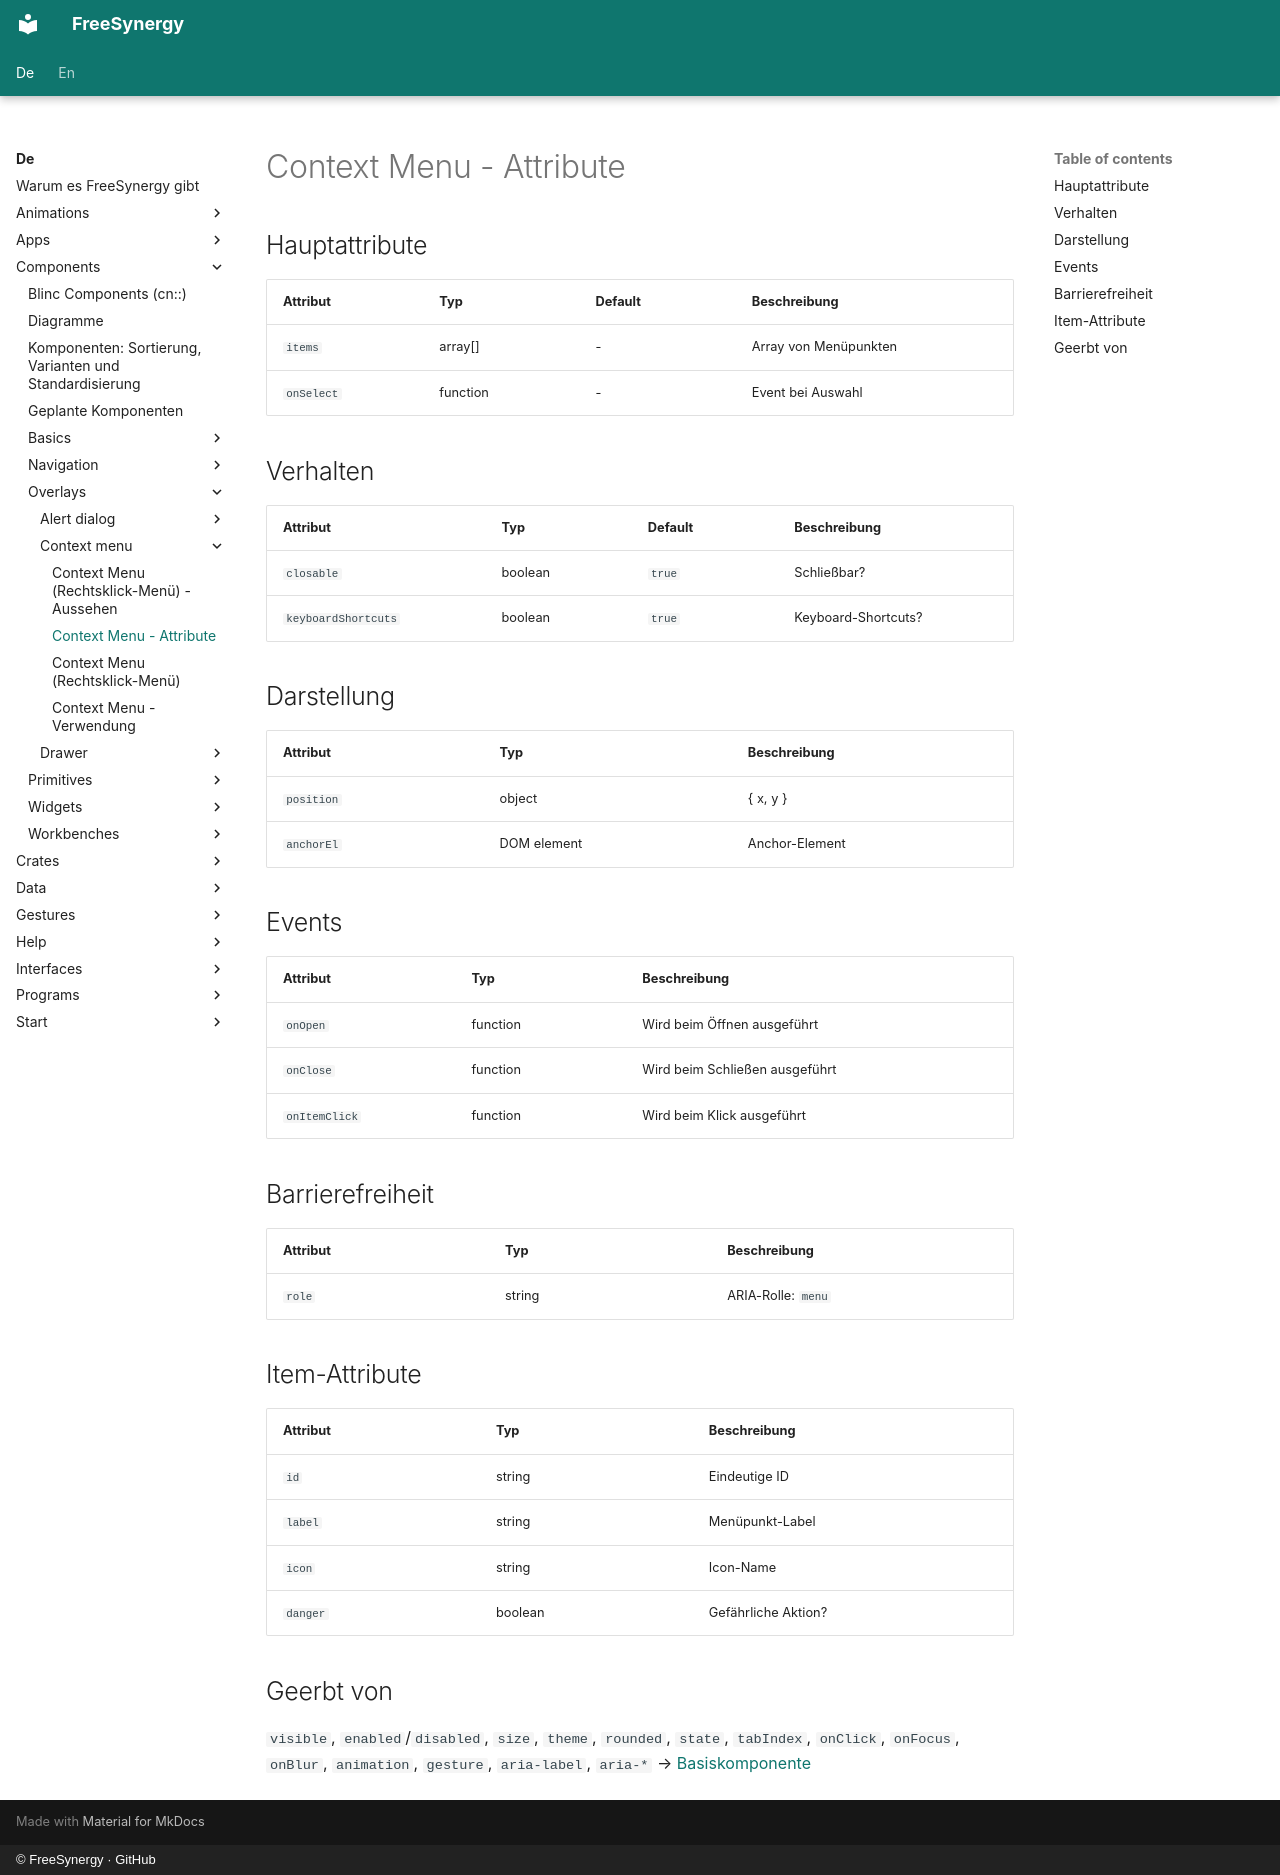

repository: FreeSynergy/fs-documentation · page: de/components/overlays/context-menu/attributes/index.html · generator: mkdocs · copyright: © FreeSynergy · GitHub

# Context Menu - Attribute

## Hauptattribute

| Attribut | Typ | Default | Beschreibung |
|----------|-----|---------|--------------|
| `items` | array[] | - | Array von Menüpunkten |
| `onSelect` | function | - | Event bei Auswahl |

## Verhalten

| Attribut | Typ | Default | Beschreibung |
|---|---|---|---|
| `closable` | boolean | `true` | Schließbar? |
| `keyboardShortcuts` | boolean | `true` | Keyboard-Shortcuts? |

## Darstellung

| Attribut | Typ | Beschreibung |
|----------|-----|--------------|
| `position` | object | { x, y } |
| `anchorEl` | DOM element | Anchor-Element |

## Events

| Attribut | Typ | Beschreibung |
|----------|-----|--------------|
| `onOpen` | function | Wird beim Öffnen ausgeführt |
| `onClose` | function | Wird beim Schließen ausgeführt |
| `onItemClick` | function | Wird beim Klick ausgeführt |

## Barrierefreiheit

| Attribut | Typ | Beschreibung |
|----------|-----|--------------|
| `role` | string | ARIA-Rolle: `menu` |

## Item-Attribute

| Attribut | Typ | Beschreibung |
|----------|-----|--------------|
| `id` | string | Eindeutige ID |
| `label` | string | Menüpunkt-Label |
| `icon` | string | Icon-Name |
| `danger` | boolean | Gefährliche Aktion? |

## Geerbt von

`visible`, `enabled`/`disabled`, `size`, `theme`, `rounded`, `state`,
`tabIndex`, `onClick`, `onFocus`, `onBlur`, `animation`, `gesture`,
`aria-label`, `aria-*` → [Basiskomponente](../../basics/base/)
